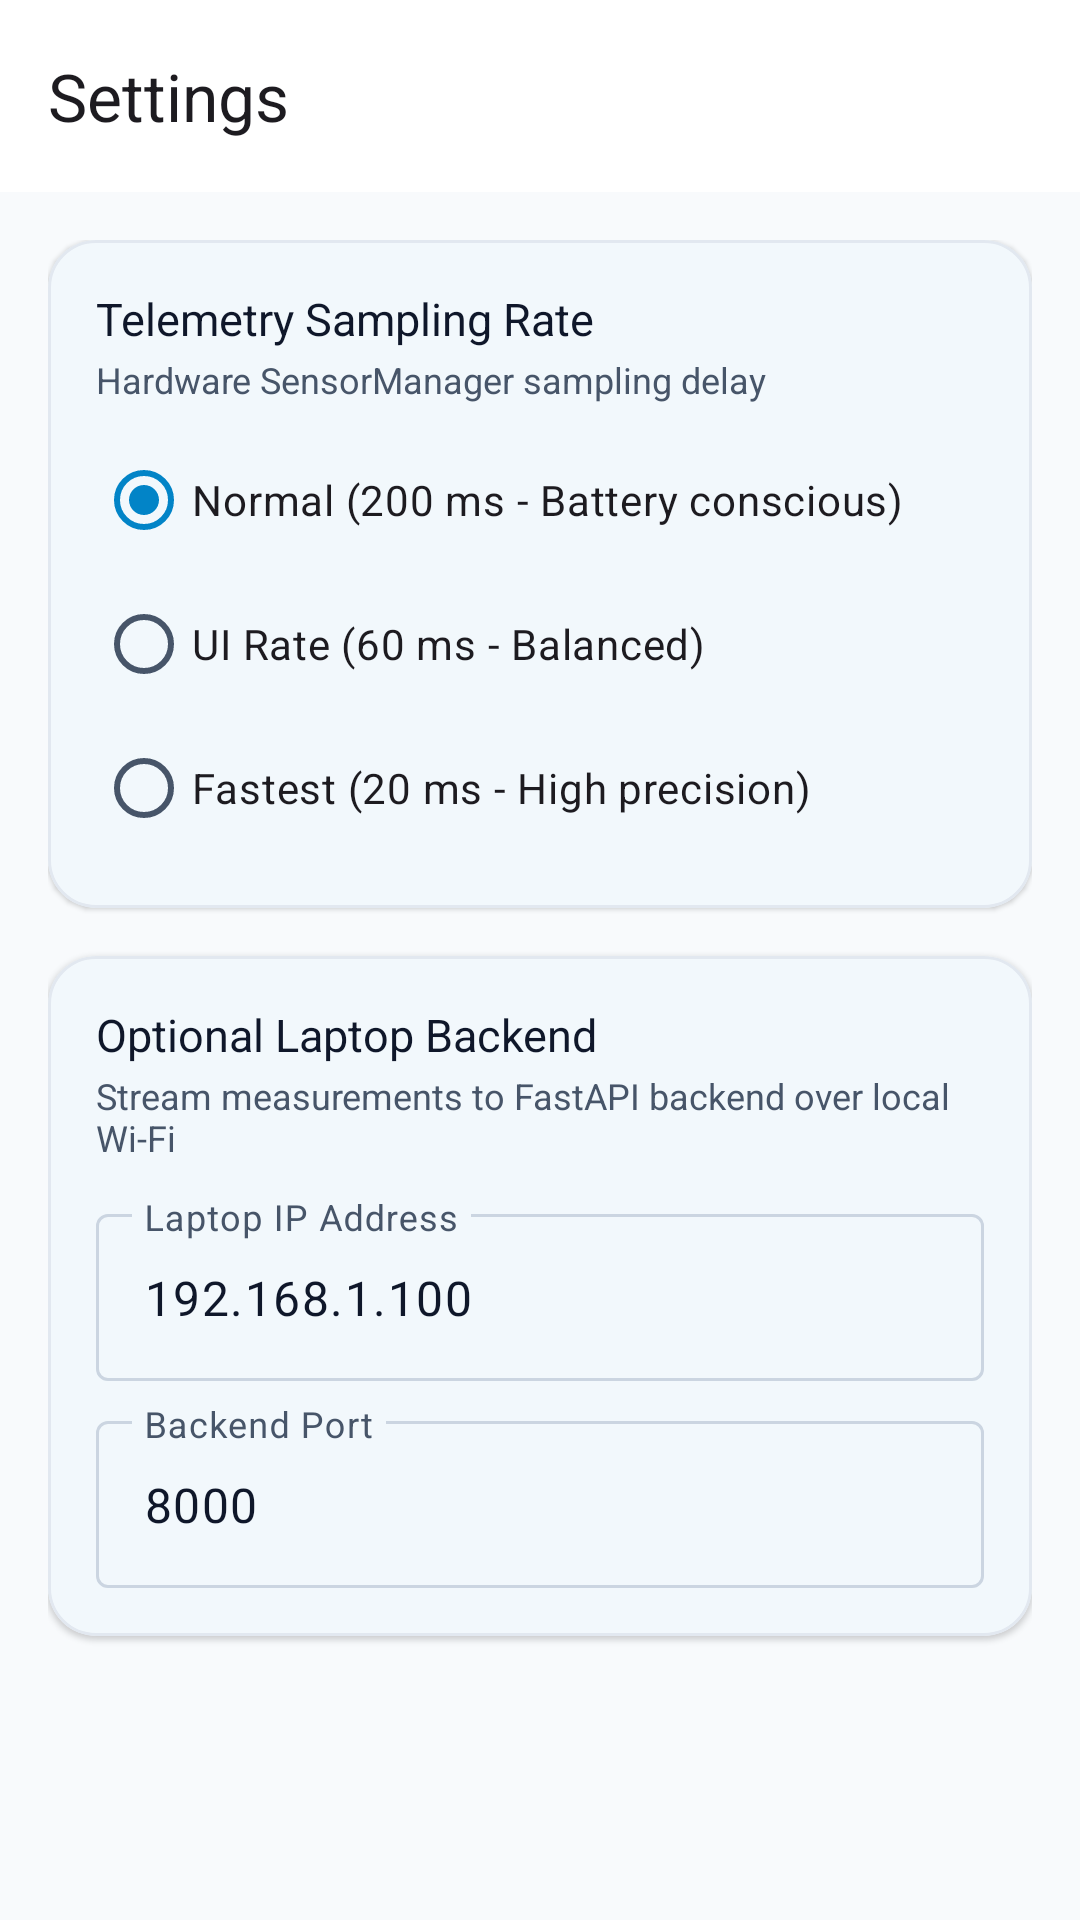

The Android layout XML behind this screen, and the referenced resources:
<!-- AndroidManifest.xml: application theme Theme.SignalSense -->
<!-- res/layout/activity_settings.xml -->
<?xml version="1.0" encoding="utf-8"?>
<androidx.core.widget.NestedScrollView xmlns:android="http://schemas.android.com/apk/res/android"
    xmlns:app="http://schemas.android.com/apk/res-auto"
    android:layout_width="match_parent"
    android:layout_height="match_parent"
    android:background="@color/background"
    android:fillViewport="true">

    <LinearLayout
        android:layout_width="match_parent"
        android:layout_height="wrap_content"
        android:orientation="vertical">

        <com.google.android.material.appbar.MaterialToolbar
            android:id="@+id/toolbarSettings"
            android:layout_width="match_parent"
            android:layout_height="?attr/actionBarSize"
            android:background="@color/surface"
            app:navigationIcon="@drawable/ic_chevron_right"
            app:title="@string/title_settings" />

        <LinearLayout
            android:layout_width="match_parent"
            android:layout_height="wrap_content"
            android:orientation="vertical"
            android:padding="16dp">

            
            <com.google.android.material.card.MaterialCardView
                android:layout_width="match_parent"
                android:layout_height="wrap_content"
                android:layout_marginBottom="16dp"
                app:cardBackgroundColor="@color/card_background"
                app:cardCornerRadius="16dp"
                app:cardElevation="1dp"
                app:strokeColor="@color/card_stroke"
                app:strokeWidth="1dp">

                <LinearLayout
                    android:layout_width="match_parent"
                    android:layout_height="wrap_content"
                    android:orientation="vertical"
                    android:padding="16dp">

                    <TextView
                        android:layout_width="wrap_content"
                        android:layout_height="wrap_content"
                        android:fontFamily="sans-serif-bold"
                        android:text="Telemetry Sampling Rate"
                        android:textColor="@color/on_surface"
                        android:textSize="15sp" />

                    <TextView
                        android:layout_width="wrap_content"
                        android:layout_height="wrap_content"
                        android:layout_marginTop="2dp"
                        android:fontFamily="sans-serif"
                        android:text="Hardware SensorManager sampling delay"
                        android:textColor="@color/on_surface_variant"
                        android:textSize="12sp" />

                    <RadioGroup
                        android:id="@+id/rgSensorDelay"
                        android:layout_width="match_parent"
                        android:layout_height="wrap_content"
                        android:layout_marginTop="8dp">

                        <RadioButton
                            android:id="@+id/rbDelayNormal"
                            android:layout_width="wrap_content"
                            android:layout_height="wrap_content"
                            android:checked="true"
                            android:text="Normal (200 ms - Battery conscious)" />

                        <RadioButton
                            android:id="@+id/rbDelayUi"
                            android:layout_width="wrap_content"
                            android:layout_height="wrap_content"
                            android:text="UI Rate (60 ms - Balanced)" />

                        <RadioButton
                            android:id="@+id/rbDelayFastest"
                            android:layout_width="wrap_content"
                            android:layout_height="wrap_content"
                            android:text="Fastest (20 ms - High precision)" />

                    </RadioGroup>

                </LinearLayout>

            </com.google.android.material.card.MaterialCardView>

            
            <com.google.android.material.card.MaterialCardView
                android:layout_width="match_parent"
                android:layout_height="wrap_content"
                android:layout_marginBottom="16dp"
                app:cardBackgroundColor="@color/card_background"
                app:cardCornerRadius="16dp"
                app:cardElevation="1dp"
                app:strokeColor="@color/card_stroke"
                app:strokeWidth="1dp">

                <LinearLayout
                    android:layout_width="match_parent"
                    android:layout_height="wrap_content"
                    android:orientation="vertical"
                    android:padding="16dp">

                    <TextView
                        android:layout_width="wrap_content"
                        android:layout_height="wrap_content"
                        android:fontFamily="sans-serif-bold"
                        android:text="Optional Laptop Backend"
                        android:textColor="@color/on_surface"
                        android:textSize="15sp" />

                    <TextView
                        android:layout_width="wrap_content"
                        android:layout_height="wrap_content"
                        android:layout_marginTop="2dp"
                        android:fontFamily="sans-serif"
                        android:text="Stream measurements to FastAPI backend over local Wi-Fi"
                        android:textColor="@color/on_surface_variant"
                        android:textSize="12sp" />

                    <com.google.android.material.textfield.TextInputLayout
                        style="@style/Widget.Material3.TextInputLayout.OutlinedBox"
                        android:layout_width="match_parent"
                        android:layout_height="wrap_content"
                        android:layout_marginTop="12dp"
                        android:hint="Laptop IP Address">

                        <com.google.android.material.textfield.TextInputEditText
                            android:id="@+id/etBackendIp"
                            android:layout_width="match_parent"
                            android:layout_height="wrap_content"
                            android:text="192.168.1.100" />

                    </com.google.android.material.textfield.TextInputLayout>

                    <com.google.android.material.textfield.TextInputLayout
                        style="@style/Widget.Material3.TextInputLayout.OutlinedBox"
                        android:layout_width="match_parent"
                        android:layout_height="wrap_content"
                        android:layout_marginTop="8dp"
                        android:hint="Backend Port">

                        <com.google.android.material.textfield.TextInputEditText
                            android:id="@+id/etBackendPort"
                            android:layout_width="match_parent"
                            android:layout_height="wrap_content"
                            android:text="8000" />

                    </com.google.android.material.textfield.TextInputLayout>

                </LinearLayout>

            </com.google.android.material.card.MaterialCardView>

        </LinearLayout>

    </LinearLayout>

</androidx.core.widget.NestedScrollView>
<!-- resources referenced by this layout -->
<resources>
  <color name="background">#F8FAFC</color>
  <color name="card_background">#FFFFFF</color>
  <color name="card_stroke">#E2E8F0</color>
  <color name="on_surface">#0F172A</color>
  <color name="on_surface_variant">#475569</color>
  <color name="surface">#FFFFFF</color>
  <string name="title_settings">Settings</string>
  <style name="Theme.SignalSense" parent="Theme.Material3.DayNight.NoActionBar">
          <item name="colorPrimary">@color/primary</item>
          <item name="colorOnPrimary">@color/on_primary</item>
          <item name="colorPrimaryContainer">@color/primary_container</item>
          <item name="colorOnPrimaryContainer">@color/on_primary_container</item>
          
          <item name="colorSecondary">@color/secondary</item>
          <item name="colorOnSecondary">@color/on_secondary</item>
          <item name="colorSecondaryContainer">@color/secondary_container</item>
          <item name="colorOnSecondaryContainer">@color/on_secondary_container</item>
          
          <item name="colorTertiary">@color/tertiary</item>
          <item name="colorOnTertiary">@color/on_tertiary</item>
          <item name="colorTertiaryContainer">@color/tertiary_container</item>
          <item name="colorOnTertiaryContainer">@color/on_tertiary_container</item>
          
          <item name="android:colorBackground">@color/background</item>
          <item name="colorOnBackground">@color/on_background</item>
          
          <item name="colorSurface">@color/surface</item>
          <item name="colorOnSurface">@color/on_surface</item>
          <item name="colorSurfaceVariant">@color/surface_variant</item>
          <item name="colorOnSurfaceVariant">@color/on_surface_variant</item>
          
          <item name="colorOutline">@color/outline</item>
          <item name="colorOutlineVariant">@color/outline_variant</item>
  
          <item name="android:statusBarColor">@color/background</item>
          <item name="android:windowLightStatusBar">true</item>
          <item name="android:navigationBarColor">@color/background</item>
          <item name="android:windowLightNavigationBar">true</item>
      </style>
  <color name="primary">#0284C7</color>
  <color name="on_primary">#FFFFFF</color>
  <color name="primary_container">#E0F2FE</color>
  <color name="on_primary_container">#0369A1</color>
  <color name="secondary">#0EA5E9</color>
  <color name="on_secondary">#FFFFFF</color>
  <color name="secondary_container">#BAE6FD</color>
  <color name="on_secondary_container">#0284C7</color>
  <color name="tertiary">#10B981</color>
  <color name="on_tertiary">#FFFFFF</color>
  <color name="tertiary_container">#D1FAE5</color>
  <color name="on_tertiary_container">#047857</color>
  <color name="on_background">#0F172A</color>
  <color name="surface_variant">#F1F5F9</color>
  <color name="outline">#CBD5E1</color>
  <color name="outline_variant">#E2E8F0</color>
</resources>
